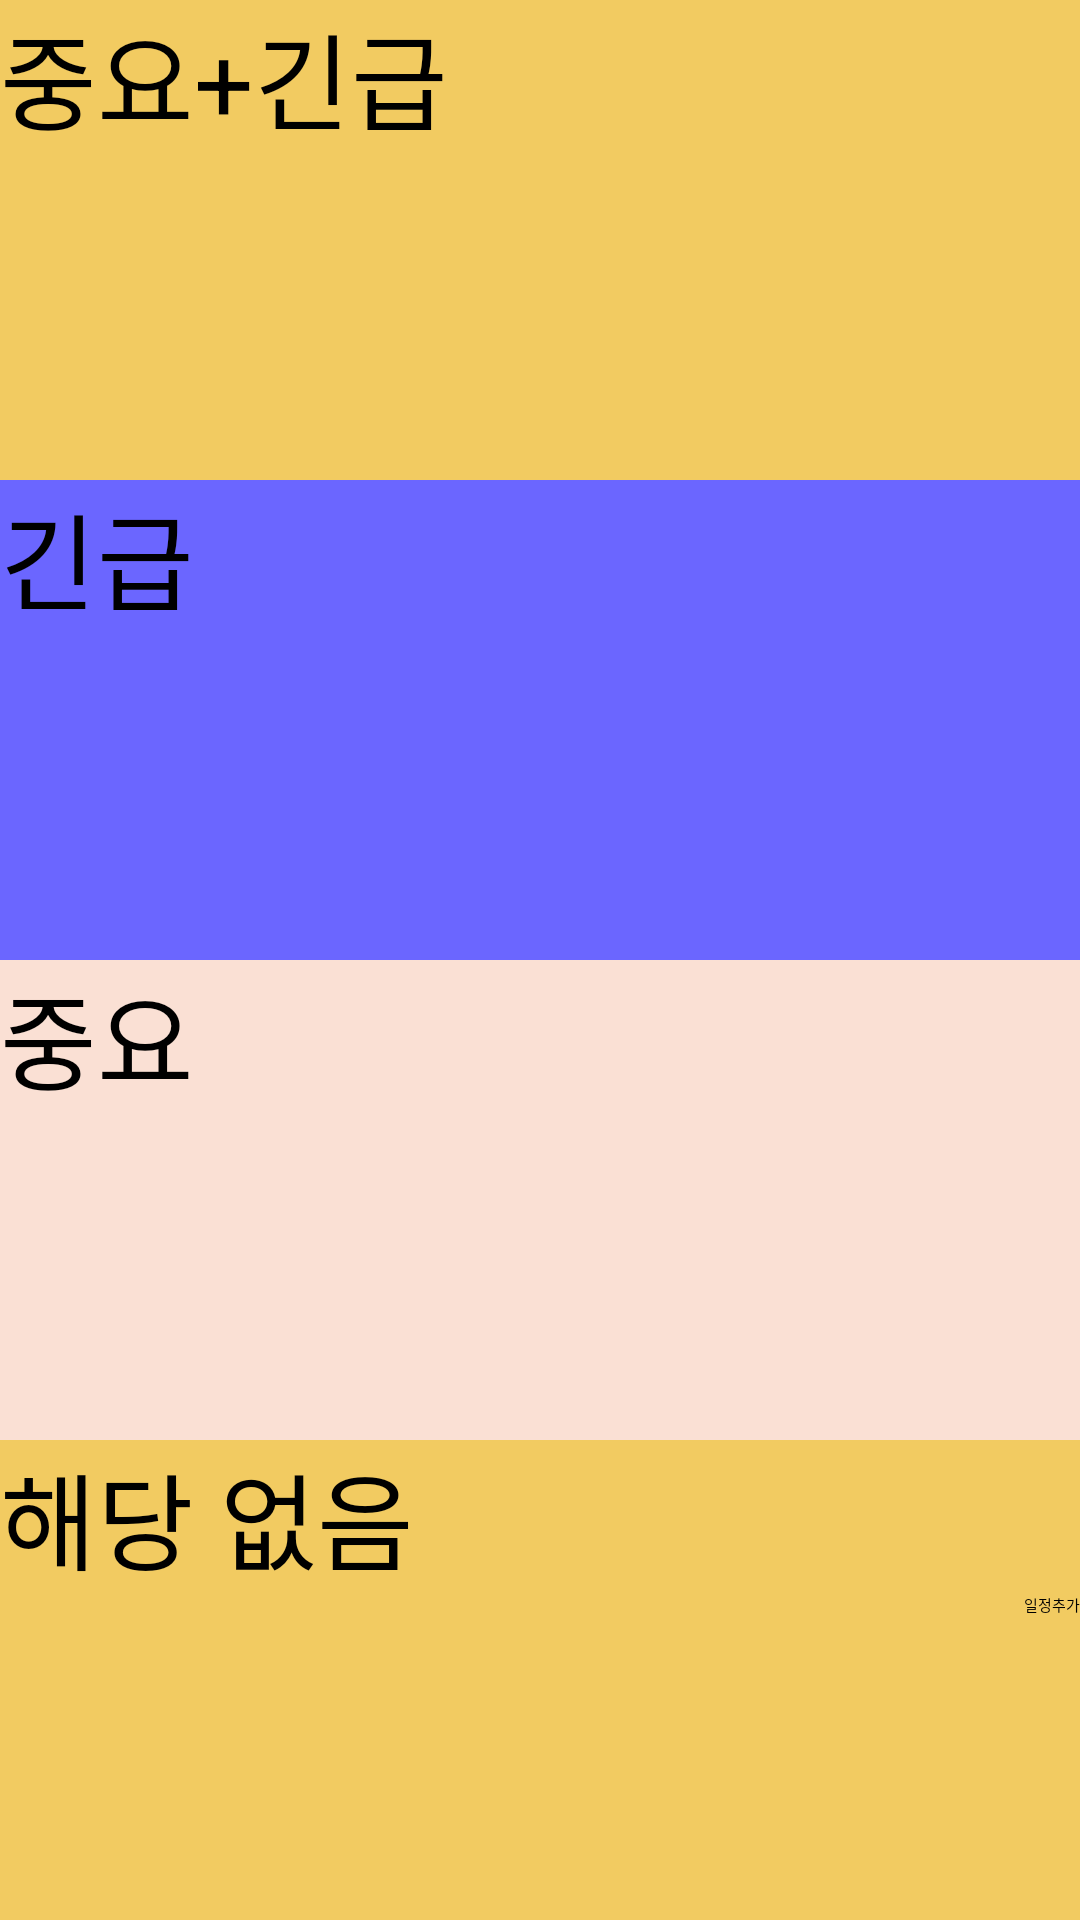

Here is an Android app screen rendered from its layout file. Give the layout XML and the strings, colors and styles it references.
<!-- AndroidManifest.xml: application theme AppTheme -->
<!-- res/layout/activity_task.xml -->
<?xml version="1.0" encoding="utf-8"?>
<LinearLayout xmlns:android="http://schemas.android.com/apk/res/android"
    xmlns:tools="http://schemas.android.com/tools"
    android:layout_width="match_parent"
    android:layout_height="match_parent"
    android:orientation="vertical" >

    <LinearLayout
        android:layout_width="match_parent"
        android:layout_height="match_parent"
        android:layout_weight="1"
        android:background="#F2CB61"
        android:gravity="right"
        android:orientation="vertical">

        <TextView
            android:id="@+id/textboth"
            android:layout_width="match_parent"
            android:layout_height="wrap_content"
            android:text="중요+긴급"
            android:textSize="35dp" />

        <Button
            android:id="@+id/bothbutton"
            android:layout_width="wrap_content"
            android:layout_height="wrap_content"
            android:text="일정추가"
            android:textColor="@color/md_grey_black" />

        <Button
            android:id="@+id/bothbutton1"
            android:layout_width="wrap_content"
            android:layout_height="wrap_content"
            android:text="조회"
            android:textColor="@color/md_grey_black" />
    </LinearLayout>

    <LinearLayout
        android:layout_width="match_parent"
        android:layout_height="match_parent"
        android:background="#6B66FF"
        android:layout_weight="1"
        android:gravity="right"
        android:orientation="vertical" >

        <TextView
            android:id="@+id/texturgent"
            android:layout_width="match_parent"
            android:layout_height="wrap_content"
            android:text="긴급"
            android:textSize="35dp" />

        <Button
            android:id="@+id/urgentbutton"
            android:layout_width="wrap_content"
            android:layout_height="wrap_content"
            android:text="일정추가"
            android:textColor="@color/md_grey_black" />

        <Button
            android:id="@+id/urgentbutton1"
            android:layout_width="wrap_content"
            android:layout_height="wrap_content"
            android:text="조회"
            android:textColor="@color/md_grey_black" />
    </LinearLayout>

    <LinearLayout
        android:layout_width="match_parent"
        android:layout_height="match_parent"
        android:layout_weight="1"
        android:background="#FAE0D4"
        android:gravity="right"
        android:orientation="vertical" >

        <TextView
            android:id="@+id/textimportant"
            android:layout_width="match_parent"
            android:layout_height="wrap_content"
            android:text="중요"
            android:textSize="35dp" />

        <Button
            android:id="@+id/importantbutton"
            android:layout_width="wrap_content"
            android:layout_height="wrap_content"
            android:shadowColor="@color/md_grey_black"
            android:text="일정추가"
            android:textColor="@color/md_grey_black"
            android:textColorLink="@color/md_grey_black" />

        <Button
            android:id="@+id/importantbutton1"
            android:layout_width="wrap_content"
            android:layout_height="wrap_content"
            android:text="조회"
            android:textColor="@color/md_grey_black"
            android:textColorLink="@color/md_grey_black" />
    </LinearLayout>
    <LinearLayout
        android:layout_width="match_parent"
        android:layout_height="match_parent"
        android:layout_weight="1"
        android:gravity="right"
        android:background="#F2CB61"
        android:orientation="vertical" >

        <TextView
            android:id="@+id/textnothing"
            android:layout_width="match_parent"
            android:layout_height="wrap_content"
            android:text="해당 없음"
            android:textSize="35dp" />

        <Button
            android:id="@+id/nothingbutton"
            android:layout_width="wrap_content"
            android:layout_height="wrap_content"
            android:text="일정추가"
            android:textColor="@android:color/black"
            android:textColorLink="@color/md_grey_black" />

        <Button
            android:id="@+id/nothingbutton1"
            android:layout_width="wrap_content"
            android:layout_height="wrap_content"
            android:text="조회"
            android:textColor="@color/md_grey_black"
            android:textColorLink="@color/md_grey_black" />
    </LinearLayout>


</LinearLayout>
<!-- resources referenced by this layout -->
<resources>
  <style name="AppTheme" parent="AppTheme.Base">
      </style>
</resources>
